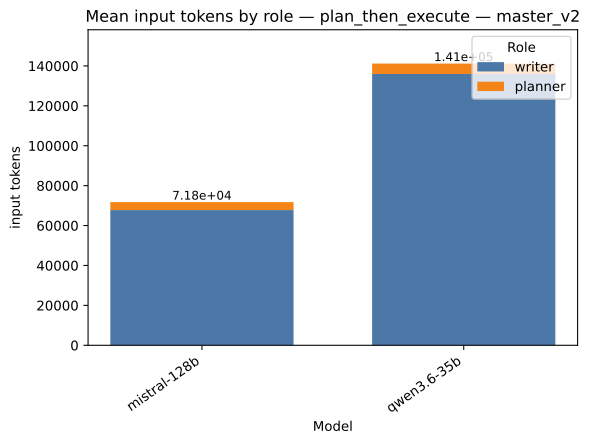

Values plotted in this chart, from the file beside it:
strategy, model, role, value, total
plan_then_execute, mistral-128b, writer, 67760, 71758
plan_then_execute, mistral-128b, planner, 3998, 71758
plan_then_execute, qwen3.6-35b, writer, 135962, 141178
plan_then_execute, qwen3.6-35b, planner, 5216, 141178
